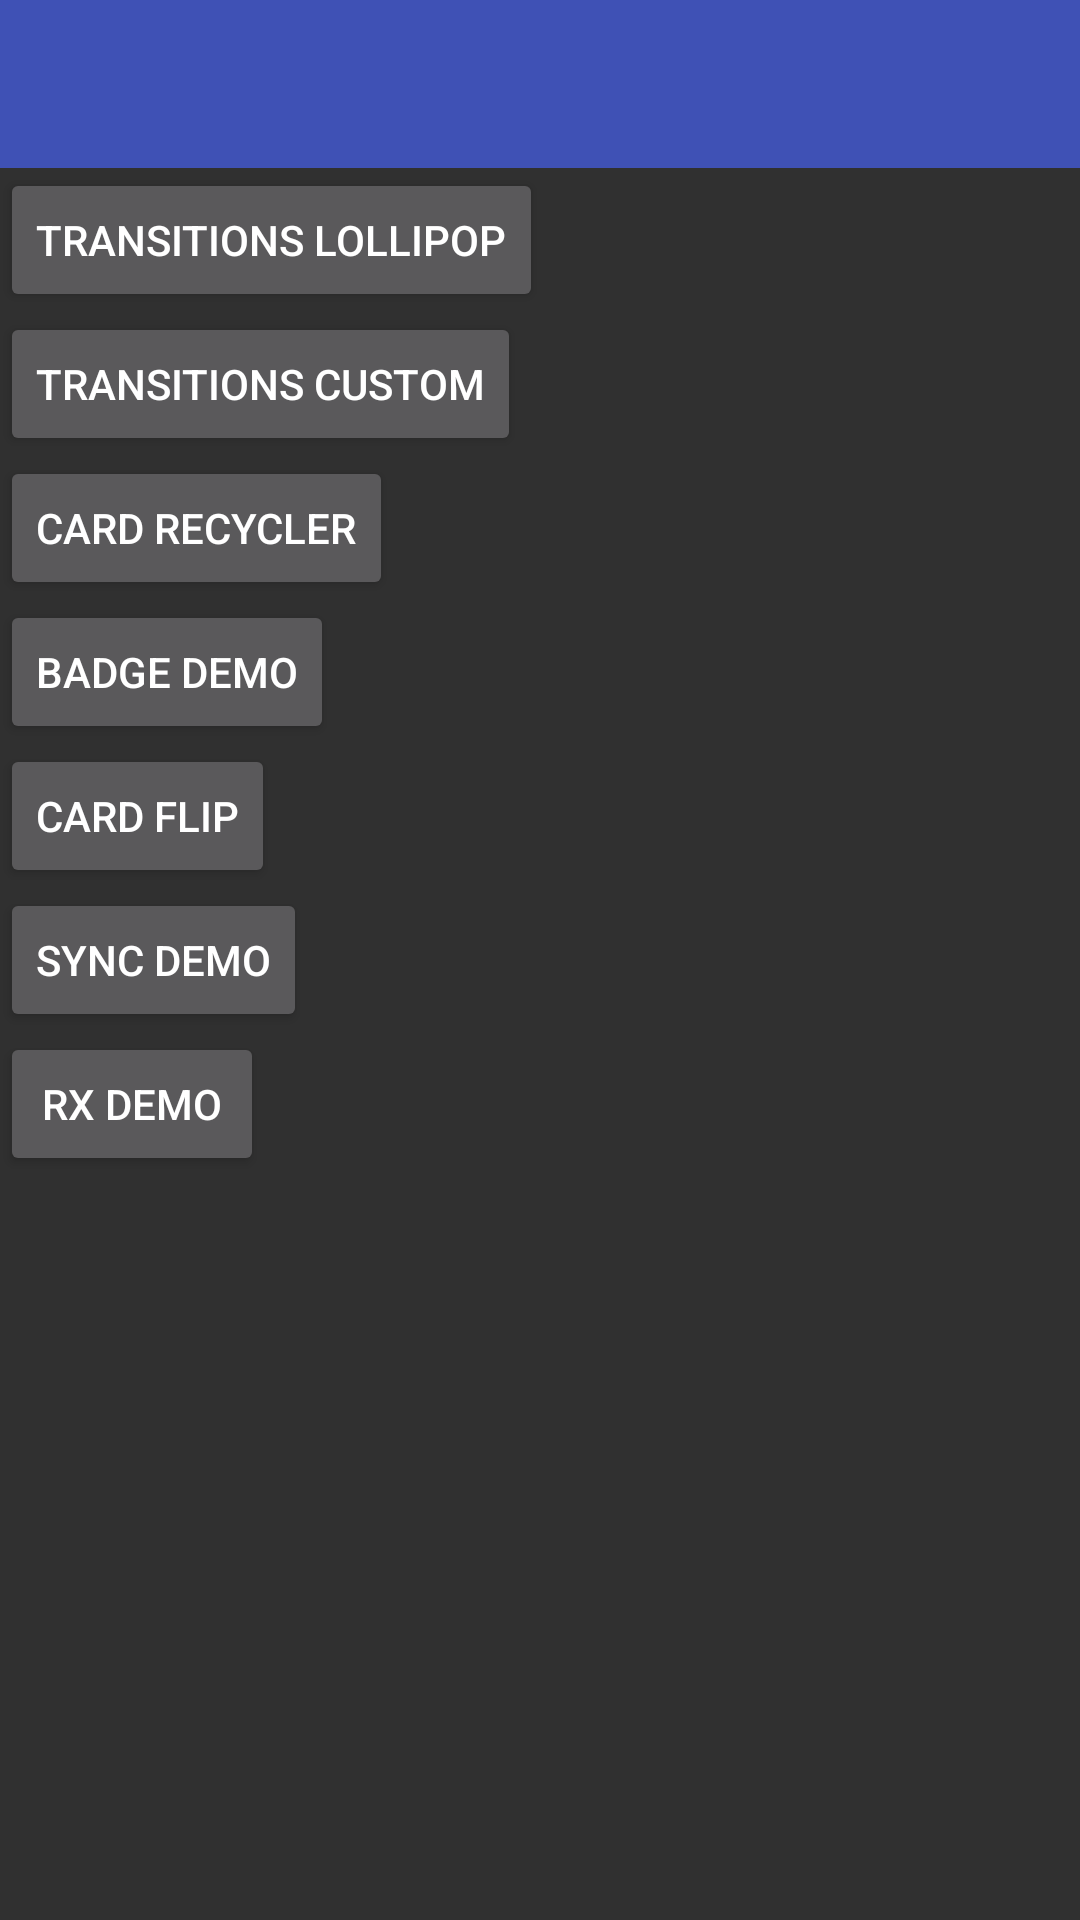

Android layout source for this screen:
<!-- AndroidManifest.xml: application theme AppTheme -->
<!-- res/layout/activity_main.xml -->
<LinearLayout xmlns:android="http://schemas.android.com/apk/res/android"
    android:layout_width="match_parent"
    android:layout_height="match_parent"
    android:orientation="vertical"
    >
  <include layout="@layout/toolbar"/>

  <android.support.v4.widget.DrawerLayout
      android:id="@+id/drawer_layout"
      android:layout_width="match_parent"
      android:layout_height="match_parent"
      >
    <ScrollView
        android:layout_width="match_parent"
        android:layout_height="match_parent"
        >
      <LinearLayout
          android:layout_width="match_parent"
          android:layout_height="wrap_content"
          android:orientation="vertical"
          >
        <Button
            android:layout_height="wrap_content"
            android:layout_width="wrap_content"
            android:onClick="transitionsLollipopDemo"
            android:text="@string/main_transitions_lollipop"
            />
        <Button
            android:layout_height="wrap_content"
            android:layout_width="wrap_content"
            android:onClick="transitionsCustomDemo"
            android:text="@string/main_transitions_custom"
            />
        <Button
            android:layout_height="wrap_content"
            android:layout_width="wrap_content"
            android:onClick="cardRecyclerDemo"
            android:text="@string/main_card_recycler_view"
            />
        <Button
            android:layout_height="wrap_content"
            android:layout_width="wrap_content"
            android:onClick="badgeDemo"
            android:text="@string/main_badge"
            />
        <Button
            android:layout_height="wrap_content"
            android:layout_width="wrap_content"
            android:onClick="cardFlipDemo"
            android:text="@string/main_card_flip"
            />
        <Button
            android:layout_height="wrap_content"
            android:layout_width="wrap_content"
            android:onClick="SyncDemo"
            android:text="@string/main_sync"
            />
          <Button
              android:layout_height="wrap_content"
              android:layout_width="wrap_content"
              android:onClick="rxDemo"
              android:text="@string/main_rx"
              />
      </LinearLayout>
    </ScrollView>

    
    <include layout="@layout/navdrawer"/>

  </android.support.v4.widget.DrawerLayout>
</LinearLayout>
<!-- res/layout/toolbar.xml (included above) -->
<merge xmlns:android="http://schemas.android.com/apk/res/android">
  <android.support.v7.widget.Toolbar
      android:id="@+id/toolbar"
      android:layout_width="match_parent"
      android:layout_height="wrap_content"
      android:background="?attr/colorPrimary"
      />
</merge>
<!-- res/layout/navdrawer.xml (included above) -->
<?xml version="1.0" encoding="utf-8"?>
<ScrollView xmlns:android="http://schemas.android.com/apk/res/android"
    android:layout_width="@dimen/navdrawer_width"
    android:layout_height="match_parent"
    android:id="@+id/navdrawer"
    android:layout_gravity="start"
    android:background="@color/navdrawer_background"
    >
  <LinearLayout
      android:layout_width="match_parent"
      android:layout_height="wrap_content"
      android:orientation="vertical"
      >
    <include layout="@layout/navdrawer_content"/>

  </LinearLayout>
</ScrollView>
<!-- res/layout/navdrawer_content.xml (included above) -->
<merge xmlns:android="http://schemas.android.com/apk/res/android">

  <FrameLayout
      android:id="@+id/chosen_account_view"
      android:layout_width="match_parent"
      android:layout_height="@dimen/navdrawer_chosen_account_height"
      >
    <ImageView
        android:layout_width="match_parent"
        android:layout_height="match_parent"
        android:scaleType="centerCrop"
        android:src="@drawable/default_cover"
        android:tint="@color/session_photo_scrim"
        android:id="@+id/profile_cover_image"
        />
  </FrameLayout>

  <FrameLayout
      android:layout_width="match_parent"
      android:layout_height="wrap_content"
      >
    
    <LinearLayout
        android:id="@+id/navdrawer_items_list"
        android:layout_width="match_parent"
        android:layout_height="wrap_content"
        android:layout_marginTop="8dp"
        android:layout_marginBottom="8dp"
        android:orientation="vertical"
        />
  </FrameLayout>
</merge>
<!-- resources referenced by this layout -->
<resources>
  <color name="navdrawer_background">#ffffffff</color>
  <color name="session_photo_scrim">#6000</color>
  <dimen name="navdrawer_chosen_account_height">120dp</dimen>
  <dimen name="navdrawer_width">260dp</dimen>
  <string name="main_badge">Badge Demo</string>
  <string name="main_card_flip">Card Flip</string>
  <string name="main_card_recycler_view">Card Recycler</string>
  <string name="main_rx">RX Demo</string>
  <string name="main_sync">Sync Demo</string>
  <string name="main_transitions_custom">Transitions Custom</string>
  <string name="main_transitions_lollipop">Transitions Lollipop</string>
  <style name="AppTheme" parent="AppTheme.Base" />
  <style name="AppTheme.Base" parent="FrameworkRoot.Theme">
          <item name="searchViewStyle">@style/Widget.AppTheme.SearchView</item>
          <item name="colorPrimary">@color/theme_primary</item>
          <item name="colorPrimaryDark">@color/theme_primary_dark</item>
          <item name="windowNoTitle">true</item>
          <item name="windowActionBar">false</item>
      </style>
  <style name="FrameworkRoot.Theme" parent="Theme.AppCompat" />
  <style name="Widget.AppTheme.SearchView" parent="Widget.AppCompat.SearchView">
          
          
          
          
          
          
          
          
          
          
          
          
          
          
          
          
          
          
      </style>
  <color name="theme_primary">#3f51b5</color>
  <color name="theme_primary_dark">#303f9f</color>
</resources>
